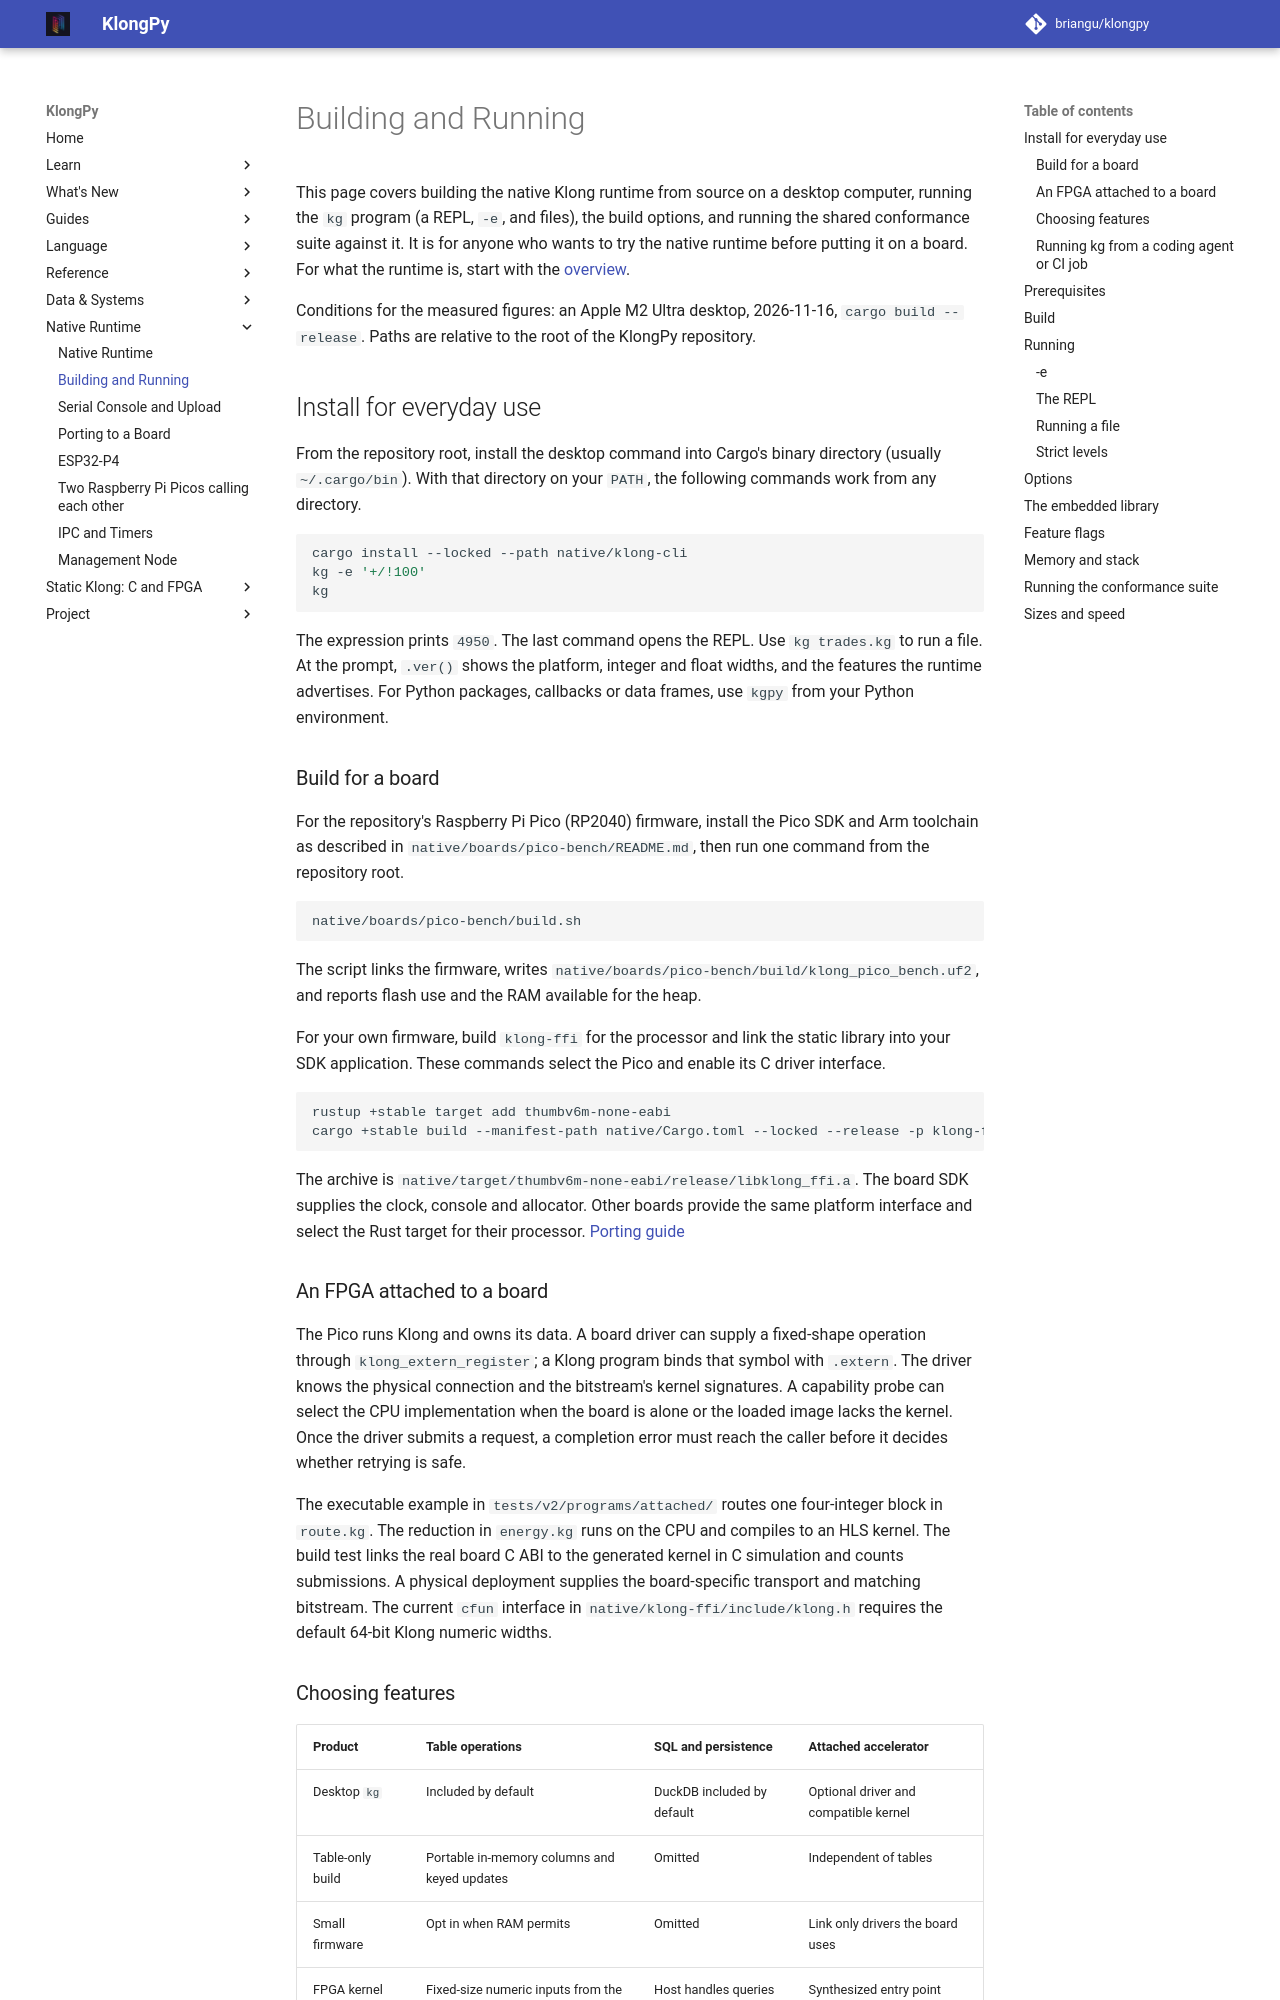

repository: briangu/klongpy · page: 2.0/native/building/index.html · generator: mkdocs

# Building and Running

This page covers building the native Klong runtime from source on a desktop computer, running the `kg` program (a REPL, `-e`, and files), the build options, and running the shared conformance suite against it. It is for anyone who wants to try the native runtime before putting it on a board. For what the runtime is, start with the [overview](index.md).

Conditions for the measured figures: an Apple M2 Ultra desktop, 2026-11-16, `cargo build --release`. Paths are relative to the root of the KlongPy repository.

## Install for everyday use

From the repository root, install the desktop command into Cargo's binary directory (usually `~/.cargo/bin`). With that directory on your `PATH`, the following commands work from any directory.

```sh
cargo install --locked --path native/klong-cli
kg -e '+/!100'
kg
```

The expression prints `4950`. The last command opens the REPL. Use `kg trades.kg` to run a file. At the prompt, `.ver()` shows the platform, integer and float widths, and the features the runtime advertises. For Python packages, callbacks or data frames, use `kgpy` from your Python environment.

### Build for a board

For the repository's Raspberry Pi Pico (RP2040) firmware, install the Pico SDK and Arm toolchain as described in `native/boards/pico-bench/README.md`, then run one command from the repository root.

```sh
native/boards/pico-bench/build.sh
```

The script links the firmware, writes `native/boards/pico-bench/build/klong_pico_bench.uf2`, and reports flash use and the RAM available for the heap.

For your own firmware, build `klong-ffi` for the processor and link the static library into your SDK application. These commands select the Pico and enable its C driver interface.

```sh
rustup +stable target add thumbv6m-none-eabi
cargo +stable build --manifest-path native/Cargo.toml --locked --release -p klong-ffi --target thumbv6m-none-eabi --no-default-features --features pico,cfun
```

The archive is `native/target/thumbv6m-none-eabi/release/libklong_ffi.a`. The board SDK supplies the clock, console and allocator. Other boards provide the same platform interface and select the Rust target for their processor. [Porting guide](porting.md)

### An FPGA attached to a board

The Pico runs Klong and owns its data. A board driver can supply a fixed-shape operation through `klong_extern_register`; a Klong program binds that symbol with `.extern`. The driver knows the physical connection and the bitstream's kernel signatures. A capability probe can select the CPU implementation when the board is alone or the loaded image lacks the kernel. Once the driver submits a request, a completion error must reach the caller before it decides whether retrying is safe.

The executable example in `tests/v2/programs/attached/` routes one four-integer block in `route.kg`. The reduction in `energy.kg` runs on the CPU and compiles to an HLS kernel. The build test links the real board C ABI to the generated kernel in C simulation and counts submissions. A physical deployment supplies the board-specific transport and matching bitstream. The current `cfun` interface in `native/klong-ffi/include/klong.h` requires the default 64-bit Klong numeric widths.
